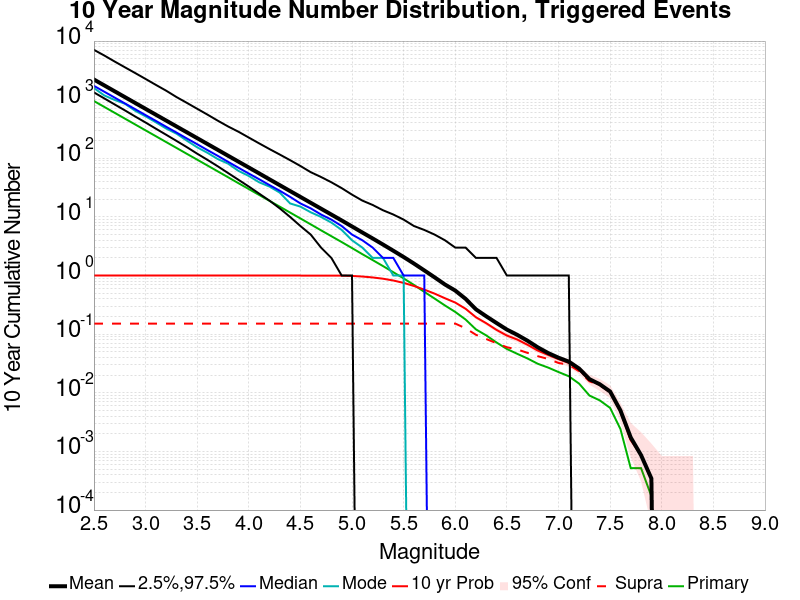

Values plotted in this chart, from the file beside it:
Mag, Mean, 2.5 %ile, 97.5 %ile, Median, Mode, 10 yr Probability, 10 yr Supra-Seis Prob, Primary Aftershocks Mean
2.5, 2208, 1330, 7082, 1720, 1580, 1.0, 0.1516, 948.4
2.6, 1754, 1052, 5674, 1368, 1182, 1.0, 0.1516, 753.4
2.7, 1393, 831.0, 4483, 1087, 991.0, 1.0, 0.1516, 598.3
2.8, 1106, 657.0, 3569, 864.0, 852.0, 1.0, 0.1516, 475.1
2.9, 878.4, 516.0, 2844, 688.0, 646.0, 1.0, 0.1516, 377.4
3.0, 697.7, 408.0, 2259, 546.0, 520.0, 1.0, 0.1516, 299.8
3.1, 554.2, 320.0, 1788, 435.0, 411.0, 1.0, 0.1516, 238.1
3.2, 440.3, 252.0, 1423, 345.0, 322.0, 1.0, 0.1516, 189.1
3.3, 349.7, 198.0, 1108, 275.0, 263.0, 1.0, 0.1516, 150.2
3.4, 277.8, 155.0, 883.0, 218.0, 200.0, 1.0, 0.1516, 119.3
3.5, 220.7, 120.0, 700.0, 174.0, 154.0, 1.0, 0.1516, 94.83
3.6, 175.4, 94.0, 556.0, 138.0, 124.0, 1.0, 0.1516, 75.34
3.7, 139.3, 73.0, 438.0, 110.0, 97.0, 1.0, 0.1516, 59.82
3.8, 110.5, 56.0, 349.0, 87.0, 81.0, 1.0, 0.1516, 47.46
3.9, 87.77, 43.0, 284.0, 69.0, 61.0, 1.0, 0.1516, 37.63
4.0, 69.73, 33.0, 226.0, 55.0, 50.0, 1.0, 0.1516, 29.9
4.1, 55.32, 25.0, 180.0, 44.0, 39.0, 1.0, 0.1516, 23.73
4.2, 43.86, 19.0, 144.0, 35.0, 33.0, 1.0, 0.1516, 18.84
4.3, 34.83, 14.0, 116.0, 28.0, 26.0, 1.0, 0.1516, 14.97
4.4, 27.64, 10.0, 93.0, 22.0, 17.0, 1.0, 0.1516, 11.88
4.5, 21.97, 7.0, 74.0, 17.0, 15.0, 1.0, 0.1516, 9.427
4.6, 17.42, 5.0, 58.0, 14.0, 12.0, 0.9998, 0.1516, 7.469
4.7, 13.83, 3.0, 48.0, 11.0, 10.0, 0.9998, 0.1516, 5.913
4.8, 10.98, 2.0, 39.0, 9.0, 8.0, 0.9984, 0.1516, 4.692
4.9, 8.707, 1.0, 31.0, 7.0, 6.0, 0.9952, 0.1516, 3.727
5.0, 6.879, 1.0, 24.0, 5.0, 4.0, 0.985, 0.1516, 2.944
5.1, 5.425, 0.0, 19.0, 4.0, 3.0, 0.9627, 0.1516, 2.317
5.2, 4.294, 0.0, 16.0, 3.0, 2.0, 0.9288, 0.1516, 1.837
5.3, 3.382, 0.0, 13.0, 2.0, 2.0, 0.8836, 0.1516, 1.452
5.4, 2.652, 0.0, 11.0, 2.0, 1.0, 0.8238, 0.1516, 1.14
5.5, 2.072, 0.0, 9.0, 1.0, 1.0, 0.7496, 0.1516, 0.8946
5.6, 1.602, 0.0, 7.0, 1.0, 0.0, 0.6639, 0.1516, 0.6921
5.7, 1.224, 0.0, 6.0, 1.0, 0.0, 0.5758, 0.1516, 0.5273
5.8, 0.9328, 0.0, 5.0, 0.0, 0.0, 0.4917, 0.1516, 0.4052
5.9, 0.7045, 0.0, 4.0, 0.0, 0.0, 0.4104, 0.1516, 0.3092
6.0, 0.5546, 0.0, 3.0, 0.0, 0.0, 0.3463, 0.1516, 0.2397
6.1, 0.4007, 0.0, 3.0, 0.0, 0.0, 0.2715, 0.1263, 0.1779
6.2, 0.2658, 0.0, 2.0, 0.0, 0.0, 0.1946, 0.09775, 0.1209
6.3, 0.2019, 0.0, 2.0, 0.0, 0.0, 0.1539, 0.08273, 0.09534
6.4, 0.1551, 0.0, 2.0, 0.0, 0.0, 0.1183, 0.07012, 0.07219
6.5, 0.1199, 0.0, 1.0, 0.0, 0.0, 0.09482, 0.05993, 0.05596
6.6, 0.09758, 0.0, 1.0, 0.0, 0.0, 0.08117, 0.05492, 0.04629
6.7, 0.07737, 0.0, 1.0, 0.0, 0.0, 0.06598, 0.04801, 0.03851
6.8, 0.05959, 0.0, 1.0, 0.0, 0.0, 0.0525, 0.04214, 0.03126
6.9, 0.04767, 0.0, 1.0, 0.0, 0.0, 0.04421, 0.03782, 0.02694
7.0, 0.03972, 0.0, 1.0, 0.0, 0.0, 0.03748, 0.0323, 0.02263
7.1, 0.03402, 0.0, 1.0, 0.0, 0.0, 0.0323, 0.03005, 0.01917
7.2, 0.02591, 0.0, 0.0, 0.0, 0.0, 0.0247, 0.02332, 0.01434
7.3, 0.0171, 0.0, 0.0, 0.0, 0.0, 0.01641, 0.01572, 0.008981
7.4, 0.01399, 0.0, 0.0, 0.0, 0.0, 0.01364, 0.01347, 0.007427
7.5, 0.01054, 0.0, 0.0, 0.0, 0.0, 0.01036, 0.01019, 0.005527
7.6, 0.005009, 0.0, 0.0, 0.0, 0.0, 0.004836, 0.004836, 0.002418
7.7, 0.001727, 0.0, 0.0, 0.0, 0.0, 0.001554, 0.001554, 5.1813474E-4
7.8, 8.6355786E-4, 0.0, 0.0, 0.0, 0.0, 8.6355786E-4, 8.6355786E-4, 5.1813474E-4
7.9, 3.4542315E-4, 0.0, 0.0, 0.0, 0.0, 3.4542315E-4, 3.4542315E-4, 1.7271157E-4
8.0, 0.0, 0.0, 0.0, 0.0, 0.0, 0.0, 0.0, 0.0
8.1, 0.0, 0.0, 0.0, 0.0, 0.0, 0.0, 0.0, 0.0
8.2, 0.0, 0.0, 0.0, 0.0, 0.0, 0.0, 0.0, 0.0
8.3, 0.0, 0.0, 0.0, 0.0, 0.0, 0.0, 0.0, 0.0
8.4, 0.0, 0.0, 0.0, 0.0, 0.0, 0.0, 0.0, 0.0
... 6 more rows
